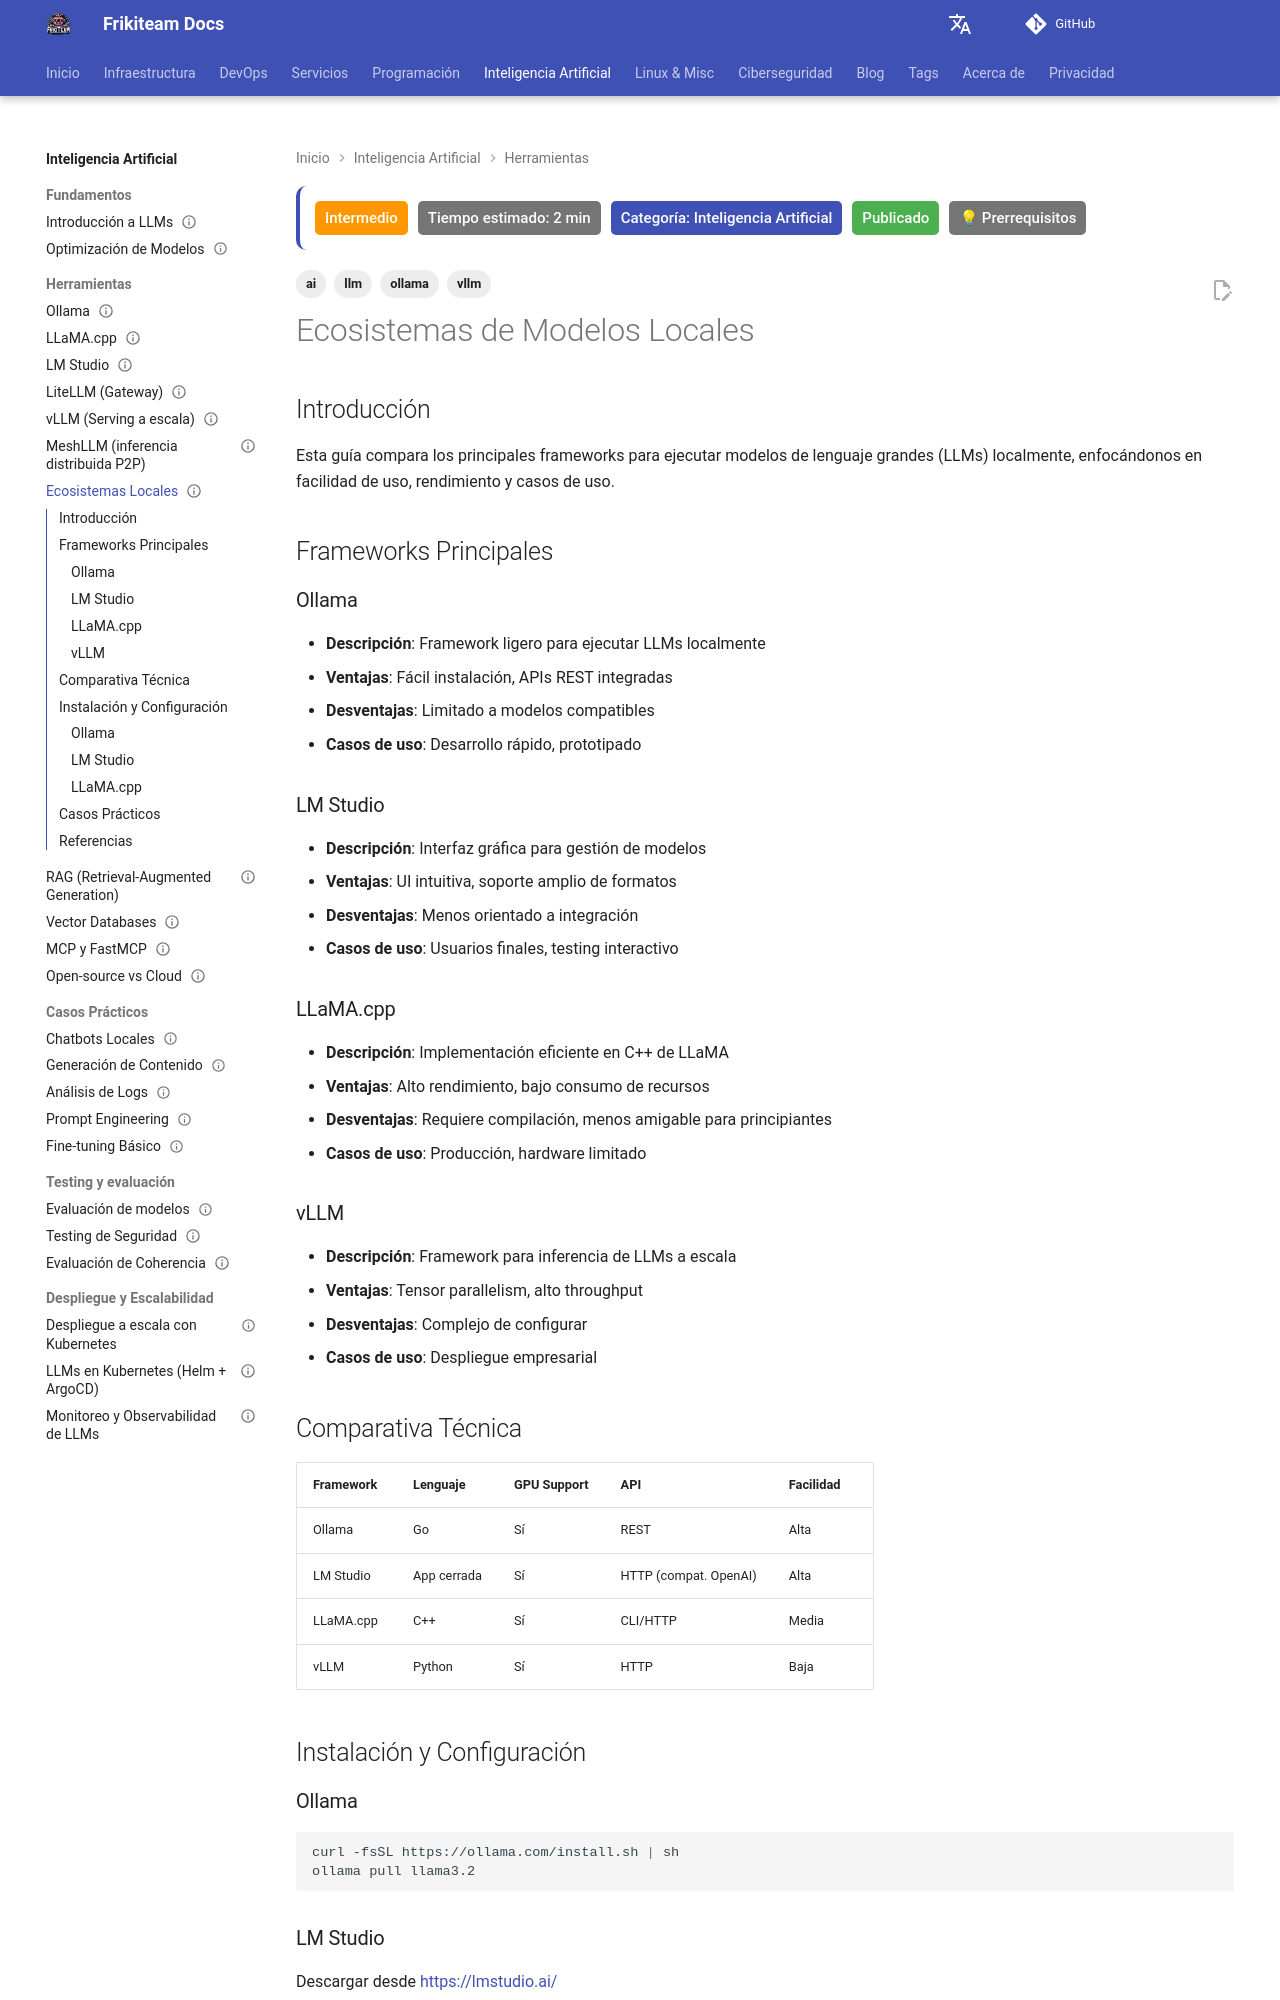

repository: rasty94/Frikiteam-docs · page: doc/ai/local_ecosystems/index.html · generator: mkdocs

---
title: "Ecosistema de Modelos Locales"
description: "Comparativa de frameworks para ejecutar LLMs en local: Ollama, LM Studio, llama.cpp y vLLM según rendimiento y caso de uso."
updated: 2026-10-11
tags: ['ai', 'llm', 'ollama', 'vllm']
difficulty: intermediate
estimated_time: 2 min
category: Inteligencia Artificial
status: published
last_reviewed: 2026-10-11
prerequisites:
  - "Conocimientos básicos de DevOps"
  - "Python básico"
reviewers: ["@rasty94"]
contributors: ["@rasty94"]
---

# Ecosistemas de Modelos Locales

## Introducción

Esta guía compara los principales frameworks para ejecutar modelos de lenguaje grandes (LLMs) localmente, enfocándonos en facilidad de uso, rendimiento y casos de uso.

## Frameworks Principales

### Ollama
- **Descripción**: Framework ligero para ejecutar LLMs localmente
- **Ventajas**: Fácil instalación, APIs REST integradas
- **Desventajas**: Limitado a modelos compatibles
- **Casos de uso**: Desarrollo rápido, prototipado

### LM Studio
- **Descripción**: Interfaz gráfica para gestión de modelos
- **Ventajas**: UI intuitiva, soporte amplio de formatos
- **Desventajas**: Menos orientado a integración
- **Casos de uso**: Usuarios finales, testing interactivo

### LLaMA.cpp
- **Descripción**: Implementación eficiente en C++ de LLaMA
- **Ventajas**: Alto rendimiento, bajo consumo de recursos
- **Desventajas**: Requiere compilación, menos amigable para principiantes
- **Casos de uso**: Producción, hardware limitado

### vLLM
- **Descripción**: Framework para inferencia de LLMs a escala
- **Ventajas**: Tensor parallelism, alto throughput
- **Desventajas**: Complejo de configurar
- **Casos de uso**: Despliegue empresarial

## Comparativa Técnica

| Framework | Lenguaje | GPU Support | API | Facilidad |
|-----------|----------|-------------|-----|-----------|
| Ollama    | Go       | Sí         | REST| Alta     |
| LM Studio | App cerrada | Sí      | HTTP (compat. OpenAI)| Alta     |
| LLaMA.cpp | C++      | Sí         | CLI/HTTP | Media    |
| vLLM      | Python   | Sí         | HTTP| Baja     |

## Instalación y Configuración
